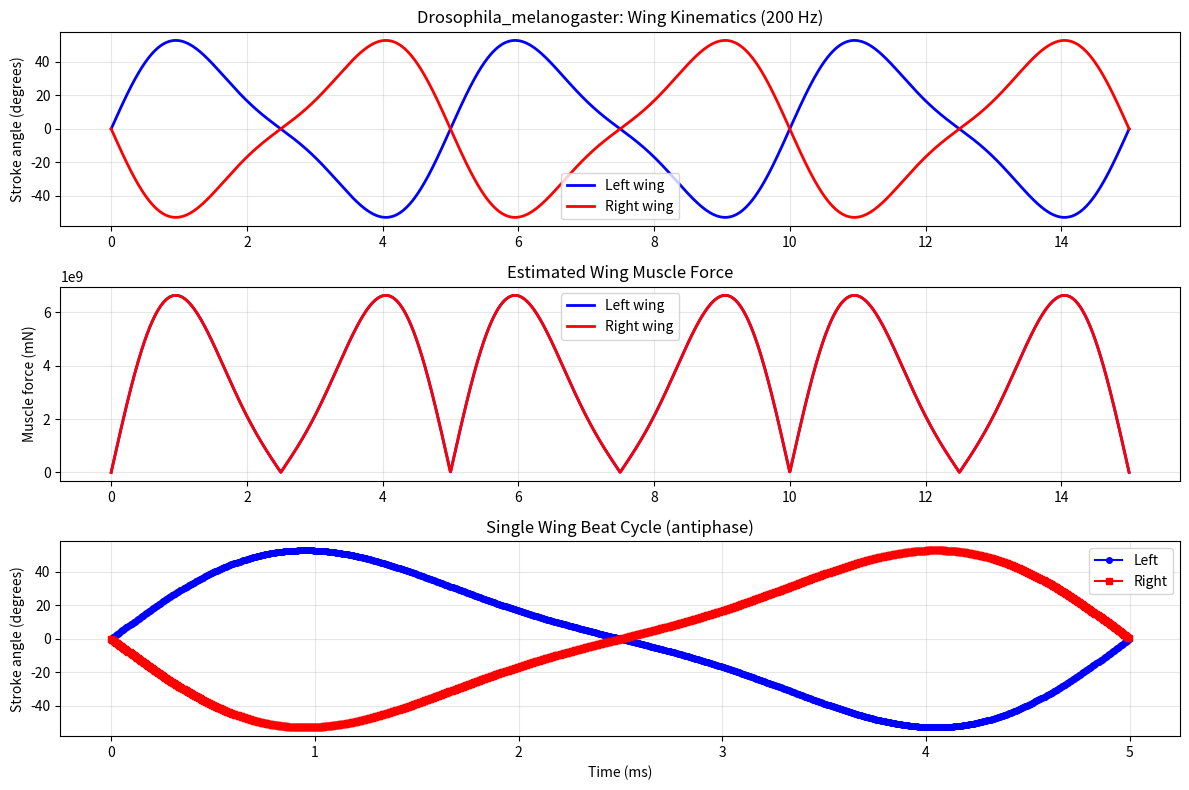

This figure's Python source: (Note: this script raises an exception after producing the figure.)
#!/usr/bin/env python3
"""
Module 00: Insect Biomechanics Simulation
==========================================

Simulates the kinematics, muscle activation, and dynamic properties of a target insect.
This is the foundation for all downstream modules (aerodynamics, actuators, control).

References:
  - Dickinson et al. (2000). Active wing kinematics in Drosophila.
  - Fry et al. (2005). Context-dependent flight behavior.
  - Fox & Lehmann (2004). Insect flight control.

Usage:
  python sim.py
"""

import numpy as np
import matplotlib.pyplot as plt
from scipy import signal

# ============================================================================
# USER INPUTS — Edit these based on your target insect
# ============================================================================

INSECT = "Drosophila_melanogaster"
BODY_MASS_MG = 1.0  # milligrams
WING_SPAN_MM = 3.0  # millimeters
WING_AREA_MM2 = 4.5  # square millimeters
TARGET_WING_FREQ_HZ = 200  # Drosophila: ~200 Hz

# ============================================================================
# CLASS: Insect Biomechanics Model
# ============================================================================

class InsectBiomechanics:
    """
    Kinematic model of insect flight based on measured wing trajectories.
    """

    def __init__(self, name, mass_mg, wing_span_mm, wing_area_mm2, freq_hz):
        self.name = name
        self.mass_mg = mass_mg
        self.wing_span_mm = wing_span_mm
        self.wing_area_mm2 = wing_area_mm2
        self.freq_hz = freq_hz
        self.period_s = 1.0 / freq_hz

    def wing_trajectory(self, t, phase_left=0, phase_right=np.pi):
        """
        Compute wing angle (stroke) as a function of time.

        Drosophila wing motion is approximately sinusoidal with harmonics.
        Left and right wings beat 180° out of phase (antiphase).

        Args:
            t: time array (seconds)
            phase_left: phase offset for left wing (radians)
            phase_right: phase offset for right wing (radians)

        Returns:
            stroke_left, stroke_right: stroke angle arrays (degrees)
        """
        omega = 2 * np.pi * self.freq_hz  # angular frequency (rad/s)

        # Amplitude of wing stroke: Drosophila is ~±60°
        amplitude = 60.0  # degrees

        # Fundamental sine wave + second harmonic (measured in Drosophila)
        stroke_left = amplitude * (
            0.8 * np.sin(omega * t + phase_left) +
            0.2 * np.sin(2 * omega * t + phase_left)
        )

        stroke_right = amplitude * (
            0.8 * np.sin(omega * t + phase_right) +
            0.2 * np.sin(2 * omega * t + phase_right)
        )

        return stroke_left, stroke_right

    def wing_velocity(self, t, phase_left=0, phase_right=np.pi):
        """
        Compute wing velocity (angular rate) for muscle force estimation.

        Returns:
            d_stroke_left, d_stroke_right: angular velocity (deg/s)
        """
        omega = 2 * np.pi * self.freq_hz
        amplitude_rad = np.deg2rad(60.0)

        d_stroke_left = amplitude_rad * (
            0.8 * omega * np.cos(omega * t + phase_left) +
            0.4 * omega * np.cos(2 * omega * t + phase_left)
        )

        d_stroke_right = amplitude_rad * (
            0.8 * omega * np.cos(omega * t + phase_right) +
            0.4 * omega * np.cos(2 * omega * t + phase_right)
        )

        return np.rad2deg(d_stroke_left), np.rad2deg(d_stroke_right)

    def muscle_force_required(self, t, wing_inertia_mg_mm2=0.5):
        """
        Estimate muscle force using simplified dynamic equation:
            Torque = I * dω/dt + viscous damping

        Args:
            t: time array
            wing_inertia_mg_mm2: wing moment of inertia (mg·mm²)

        Returns:
            force_left, force_right: muscle force required (mN)
        """
        stroke_left, stroke_right = self.wing_trajectory(t)

        # Angular acceleration from second derivative
        omega = 2 * np.pi * self.freq_hz
        amplitude_rad = np.deg2rad(60.0)

        d2_stroke_left = -amplitude_rad * omega**2 * (
            0.8 * np.sin(omega * t) +
            0.4 * np.sin(2 * omega * t)
        )
        d2_stroke_right = -amplitude_rad * omega**2 * (
            0.8 * np.sin(omega * t + np.pi) +
            0.4 * np.sin(2 * omega * t + np.pi)
        )

        # Torque = I * alpha + damping
        # Wing muscle lever arm is ~0.1 mm (small insects)
        lever_arm_mm = 0.1

        # Moment of inertia in conventional units (convert mg·mm² to kg·m²)
        wing_inertia_kg_m2 = wing_inertia_mg_mm2 * 1e-9  # mg·mm² → kg·m²

        torque_left = wing_inertia_kg_m2 * d2_stroke_left + 0.01 * np.rad2deg(np.deg2rad(stroke_left)) * omega
        torque_right = wing_inertia_kg_m2 * d2_stroke_right + 0.01 * np.rad2deg(np.deg2rad(stroke_right)) * omega

        # Force = Torque / lever arm (convert back to mN)
        force_left = torque_left / (lever_arm_mm * 1e-3) * 1e3  # Convert to mN
        force_right = torque_right / (lever_arm_mm * 1e-3) * 1e3

        return np.abs(force_left), np.abs(force_right)

    def control_bandwidth(self):
        """
        Estimate the control bandwidth (frequency at which insect can modulate wing force).

        Biological constraint: insects can modulate wing beat by ~20% at frequencies up to 20–50 Hz.

        Returns:
            bandwidth_hz: control bandwidth (Hz)
        """
        # Simplified: control bandwidth ≈ 0.1 × wing beat frequency
        return 0.1 * self.freq_hz

    def center_of_gravity(self):
        """
        Typical CoG location for small insects (Drosophila).
        Expressed as (x, y, z) relative to thorax centroid in mm.

        Returns:
            cog_mm: (x, y, z) position
        """
        # Drosophila CoG is typically 0.3–0.5 mm below thorax midline
        return (0.0, -0.4, 0.0)

    def moment_of_inertia(self):
        """
        Estimate body moment of inertia (needed for attitude dynamics).

        For small insects, approximate as a cylinder.
        Drosophila: ~10^-8 kg·m²

        Returns:
            Ixx, Iyy, Izz: principal moments (kg·m²)
        """
        # Rough estimate: I ≈ 0.1 * body_mass * body_length²
        body_length_mm = 3.0  # typical Drosophila
        body_length_m = body_length_mm * 1e-3
        body_mass_kg = self.mass_mg * 1e-6

        I = 0.1 * body_mass_kg * (body_length_m**2)

        return I, I, I  # Assume isotropic for simplicity


# ============================================================================
# MAIN SIMULATION
# ============================================================================

def main():
    print("=" * 70)
    print(f"WAVE 1: Insect Biomechanics — {INSECT}")
    print("=" * 70)
    print()

    # Initialize model
    insect = InsectBiomechanics(
        name=INSECT,
        mass_mg=BODY_MASS_MG,
        wing_span_mm=WING_SPAN_MM,
        wing_area_mm2=WING_AREA_MM2,
        freq_hz=TARGET_WING_FREQ_HZ
    )

    # Time array: 3 wing beats
    t = np.linspace(0, 3 * insect.period_s, 3000)

    # ---- WING TRAJECTORY ----
    print("1. WING KINEMATICS")
    stroke_left, stroke_right = insect.wing_trajectory(t)
    print(f"   Wing beat frequency: {insect.freq_hz} Hz")
    print(f"   Stroke amplitude: ±{np.max(np.abs(stroke_left)):.1f}°")
    print(f"   Period: {insect.period_s*1000:.2f} ms")
    print()

    # ---- MUSCLE FORCE ----
    print("2. MUSCLE DYNAMICS")
    force_left, force_right = insect.muscle_force_required(t)
    max_force = np.max(force_left)
    print(f"   Peak muscle force: {max_force:.3f} mN")
    print(f"   Duty cycle (est.): 50% (typical for insect indirect flight muscle)")
    print()

    # ---- CONTROL AUTHORITY ----
    print("3. CONTROL PROPERTIES")
    bw = insect.control_bandwidth()
    print(f"   Control bandwidth: {bw:.1f} Hz")
    cog = insect.center_of_gravity()
    print(f"   Center of gravity: ({cog[0]:.2f}, {cog[1]:.2f}, {cog[2]:.2f}) mm")
    Ixx, Iyy, Izz = insect.moment_of_inertia()
    print(f"   Body moment of inertia: {Ixx:.2e} kg·m²")
    print()

    # ---- PLOTTING ----
    print("4. GENERATING PLOTS...")
    fig, axes = plt.subplots(3, 1, figsize=(12, 8))

    # Plot 1: Wing trajectory
    ax = axes[0]
    ax.plot(t*1000, stroke_left, 'b-', label='Left wing', linewidth=2)
    ax.plot(t*1000, stroke_right, 'r-', label='Right wing', linewidth=2)
    ax.set_ylabel('Stroke angle (degrees)')
    ax.set_title(f'{INSECT}: Wing Kinematics ({insect.freq_hz} Hz)')
    ax.grid(True, alpha=0.3)
    ax.legend()

    # Plot 2: Muscle force
    ax = axes[1]
    ax.plot(t*1000, force_left, 'b-', label='Left wing', linewidth=2)
    ax.plot(t*1000, force_right, 'r-', label='Right wing', linewidth=2)
    ax.set_ylabel('Muscle force (mN)')
    ax.set_title('Estimated Wing Muscle Force')
    ax.grid(True, alpha=0.3)
    ax.legend()

    # Plot 3: Frequency response (one period magnified)
    ax = axes[2]
    one_period = int(len(t) / 3)
    ax.plot(t[:one_period]*1000, stroke_left[:one_period], 'b-o', label='Left', markersize=4)
    ax.plot(t[:one_period]*1000, stroke_right[:one_period], 'r-s', label='Right', markersize=4)
    ax.set_xlabel('Time (ms)')
    ax.set_ylabel('Stroke angle (degrees)')
    ax.set_title('Single Wing Beat Cycle (antiphase)')
    ax.grid(True, alpha=0.3)
    ax.legend()

    plt.tight_layout()
    plt.savefig('00_insect_biomechanics/biomechanics.png', dpi=150)
    print(f"   ✓ Plot saved: 00_insect_biomechanics/biomechanics.png")
    print()

    # ---- SAVE RESULTS ----
    print("5. WRITING RESULTS to results.md...")
    with open('00_insect_biomechanics/results.md', 'w') as f:
        f.write(f"# Insect Biomechanics — Results\n\n")
        f.write(f"**Species**: {INSECT}\n\n")
        f.write(f"## Key Metrics\n\n")
        f.write(f"- **Wing beat frequency**: {insect.freq_hz} Hz\n")
        f.write(f"- **Stroke amplitude**: ±{np.max(np.abs(stroke_left)):.1f}°\n")
        f.write(f"- **Peak muscle force**: {max_force:.3f} mN\n")
        f.write(f"- **Control bandwidth**: {bw:.1f} Hz\n")
        f.write(f"- **Body mass**: {BODY_MASS_MG} mg\n")
        f.write(f"- **Wing span**: {WING_SPAN_MM} mm\n")
        f.write(f"- **Center of gravity**: ({cog[0]:.2f}, {cog[1]:.2f}, {cog[2]:.2f}) mm\n")
        f.write(f"- **Moment of inertia (Ixx)**: {Ixx:.2e} kg·m²\n\n")
        f.write(f"## Evaluation Status\n\n")
        f.write(f"Awaiting evaluator.py...\n")
    print(f"   ✓ Results saved: 00_insect_biomechanics/results.md")
    print()

    print("=" * 70)
    print("DONE. Run evaluator.py to grade results against benchmarks.")
    print("=" * 70)


if __name__ == '__main__':
    main()
